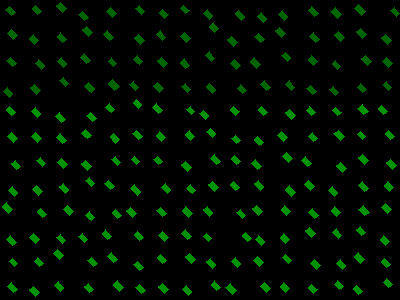

Source data for this figure (header and first rows):
, angleRotated, color, length, logWidthLengthRatio, x, y, centerX, centerY, width, lengthRotatedProjectX, widthRotatedProjectX, lengthRotatedProjectY, widthRotatedProjectY, vertexRightBottom, vertexRightTop, vertexLeftBottom, vertexLeftTop
0, 0.8321, 0.3996, 8.183, -0.5062, 10.47, 11.16, 12, 12, 4.933, 5.51, 3.647, 6.05, 3.321, (15, 12), (11, 15), (9, 6), (5, 9)
1, 0.8106, 0.4007, 8.298, -0.4869, 12.59, 34.53, 12, 37, 5.099, 5.718, 3.695, 6.014, 3.514, (17, 35), (13, 39), (11, 29), (7, 33)
2, 0.8163, 0.4013, 8.172, -0.5046, 11.5, 62.28, 12, 62, 4.934, 5.597, 3.595, 5.954, 3.38, (16, 63), (12, 66), (10, 57), (6, 60)
3, 0.8203, 0.4007, 8.053, -0.5023, 8.158, 92.43, 12, 87, 4.873, 5.492, 3.564, 5.89, 3.324, (12, 93), (9, 97), (7, 87), (3, 91)
4, 0.8295, 0.3931, 8.233, -0.5043, 36.78, 9.954, 37, 12, 4.972, 5.559, 3.668, 6.073, 3.357, (41, 11), (37, 14), (35, 5), (32, 8)
5, 0.8341, 0.4023, 8.152, -0.4967, 33.96, 39.55, 37, 37, 4.961, 5.477, 3.674, 6.038, 3.333, (38, 40), (34, 44), (33, 34), (29, 38)
6, 0.794, 0.3992, 8.434, -0.4995, 39.96, 64.74, 37, 62, 5.118, 5.912, 3.65, 6.015, 3.588, (44, 65), (41, 69), (38, 59), (35, 63)
7, 0.8283, 0.396, 8.779, -0.4938, 35.33, 89.05, 37, 87, 5.358, 5.936, 3.947, 6.468, 3.623, (40, 90), (36, 94), (34, 84), (30, 87)
8, 0.8168, 0.3996, 8.883, -0.4992, 61.79, 7.222, 62, 12, 5.392, 6.081, 3.931, 6.475, 3.691, (66, 8), (62, 12), (60, 2), (56, 5)
9, 0.8457, 0.3985, 8.425, -0.5113, 61.83, 37.58, 62, 37, 5.052, 5.587, 3.781, 6.305, 3.351, (66, 39), (62, 42), (60, 32), (57, 36)
10, 0.8454, 0.3995, 8.263, -0.4988, 62.2, 62.52, 62, 62, 5.018, 5.482, 3.755, 6.183, 3.329, (66, 63), (63, 67), (61, 57), (57, 61)
11, 0.8361, 0.398, 7.887, -0.5036, 64.32, 82.04, 62, 87, 4.767, 5.287, 3.537, 5.853, 3.195, (68, 83), (65, 86), (63, 77), (59, 80)
12, 0.808, 0.3994, 8.39, -0.5216, 83.34, 15.82, 87, 12, 4.98, 5.797, 3.6, 6.065, 3.441, (88, 17), (84, 20), (82, 11), (78, 14)
13, 0.8369, 0.4014, 8.51, -0.5097, 87.33, 31.41, 87, 37, 5.112, 5.7, 3.796, 6.32, 3.424, (92, 32), (88, 36), (86, 26), (82, 29)
14, 0.8232, 0.3985, 8.914, -0.5162, 85.65, 58.73, 87, 62, 5.32, 6.06, 3.901, 6.537, 3.617, (90, 60), (86, 63), (84, 53), (80, 57)
15, 0.8057, 0.404, 8.99, -0.5158, 89.9, 87.53, 87, 87, 5.367, 6.226, 3.871, 6.485, 3.717, (94, 88), (91, 92), (88, 82), (84, 86)
16, 0.8289, 0.3986, 8.167, -0.5055, 111.5, 12.37, 112, 12, 4.926, 5.519, 3.632, 6.021, 3.329, (116, 13), (112, 17), (110, 7), (106, 11)
17, 0.8012, 0.4001, 8.723, -0.5027, 108.7, 35.85, 112, 37, 5.276, 6.07, 3.789, 6.264, 3.672, (113, 37), (109, 40), (107, 30), (103, 34)
18, 0.8241, 0.3989, 7.672, -0.5064, 112.6, 62.32, 112, 62, 4.623, 5.211, 3.393, 5.63, 3.14, (116, 63), (113, 66), (111, 57), (108, 61)
19, 0.826, 0.3932, 9.535, -0.4974, 113.9, 85.26, 112, 87, 5.798, 6.463, 4.263, 7.01, 3.93, (119, 86), (114, 90), (112, 79), (108, 83)
20, 0.8213, 0.4029, 8.148, -0.4907, 140.1, 9.986, 137, 12, 4.989, 5.552, 3.652, 5.965, 3.399, (144, 11), (141, 14), (139, 5), (135, 8)
21, 0.8288, 0.4009, 8.747, -0.5017, 139.3, 39.16, 137, 37, 5.296, 5.911, 3.904, 6.448, 3.579, (144, 40), (140, 44), (138, 34), (134, 37)
22, 0.7941, 0.3996, 7.776, -0.5016, 138.2, 60.28, 137, 62, 4.709, 5.451, 3.359, 5.546, 3.301, (142, 61), (139, 64), (137, 55), (133, 59)
23, 0.8405, 0.4038, 8.223, -0.4958, 134.4, 86.16, 137, 87, 5.008, 5.485, 3.731, 6.125, 3.341, (138, 87), (135, 90), (133, 81), (129, 84)
24, 0.826, 0.3998, 7.894, -0.4984, 163.8, 13.61, 162, 12, 4.796, 5.351, 3.526, 5.804, 3.251, (168, 14), (164, 18), (162, 9), (159, 12)
25, 0.8411, 0.3946, 8.125, -0.5194, 161.1, 35.59, 162, 37, 4.833, 5.416, 3.603, 6.056, 3.222, (165, 37), (162, 40), (160, 30), (156, 34)
26, 0.8287, 0.3959, 8.302, -0.497, 162.6, 62.3, 162, 62, 5.051, 5.611, 3.723, 6.119, 3.413, (167, 63), (163, 67), (161, 57), (157, 60)
27, 0.8245, 0.3958, 8.617, -0.4938, 158.4, 87.36, 162, 87, 5.259, 5.85, 3.861, 6.326, 3.57, (163, 88), (159, 92), (157, 82), (153, 85)
28, 0.7986, 0.4011, 7.637, -0.4893, 184.8, 9.579, 187, 12, 4.682, 5.328, 3.354, 5.471, 3.267, (189, 10), (185, 13), (183, 5), (180, 8)
29, 0.8058, 0.3975, 8.56, -0.5092, 185.4, 37.44, 187, 37, 5.144, 5.928, 3.711, 6.175, 3.562, (190, 38), (186, 42), (184, 32), (180, 36)
30, 0.8394, 0.4009, 8.619, -0.5118, 185, 63.9, 187, 62, 5.166, 5.756, 3.845, 6.415, 3.45, (189, 65), (185, 68), (184, 58), (180, 62)
31, 0.8187, 0.3995, 7.471, -0.5054, 186.1, 87.84, 187, 87, 4.507, 5.104, 3.291, 5.455, 3.079, (190, 89), (187, 92), (185, 83), (181, 86)
32, 0.8119, 0.3947, 8.39, -0.488, 208, 14.3, 212, 12, 5.15, 5.773, 3.737, 6.088, 3.544, (212, 15), (209, 19), (207, 9), (203, 13)
33, 0.836, 0.4011, 8.791, -0.502, 214, 27.51, 212, 37, 5.321, 5.894, 3.948, 6.522, 3.568, (218, 28), (214, 32), (213, 22), (209, 26)
34, 0.8152, 0.3939, 8.549, -0.4913, 210.1, 56.9, 212, 62, 5.23, 5.862, 3.807, 6.222, 3.587, (214, 58), (211, 61), (209, 51), (205, 55)
35, 0.8058, 0.4, 8.64, -0.5005, 211, 88.19, 212, 87, 5.238, 5.984, 3.778, 6.233, 3.627, (215, 89), (212, 93), (209, 83), (206, 86)
36, 0.8246, 0.4003, 8.657, -0.5056, 240, 15.05, 237, 12, 5.221, 5.877, 3.834, 6.356, 3.544, (244, 16), (241, 20), (238, 10), (235, 13)
37, 0.8217, 0.4033, 9.139, -0.5259, 232.2, 41.36, 237, 37, 5.401, 6.224, 3.955, 6.692, 3.678, (237, 42), (233, 46), (231, 36), (227, 39)
38, 0.7996, 0.3986, 8.702, -0.4981, 235.5, 64.63, 237, 62, 5.288, 6.065, 3.792, 6.24, 3.685, (240, 65), (236, 69), (234, 59), (230, 63)
39, 0.82, 0.3994, 7.869, -0.5062, 241.8, 89.49, 237, 87, 4.743, 5.368, 3.468, 5.753, 3.236, (246, 90), (242, 93), (240, 84), (237, 88)
40, 0.8348, 0.402, 8.001, -0.4928, 262.4, 17.57, 262, 12, 4.888, 5.371, 3.623, 5.93, 3.281, (266, 18), (263, 22), (261, 12), (257, 16)
41, 0.8029, 0.397, 8.288, -0.4998, 259.4, 37.8, 262, 37, 5.028, 5.757, 3.617, 5.962, 3.493, (264, 39), (260, 42), (258, 33), (254, 36)
42, 0.8363, 0.3959, 9.516, -0.4959, 255.4, 63.38, 262, 62, 5.796, 6.378, 4.301, 7.062, 3.884, (260, 64), (256, 68), (254, 57), (250, 61)
43, 0.8098, 0.402, 9.086, -0.4947, 265.2, 85.76, 262, 87, 5.54, 6.266, 4.012, 6.579, 3.821, (270, 87), (266, 90), (264, 80), (260, 84)
44, 0.8111, 0.3976, 8.343, -0.5033, 283.1, 15.52, 287, 12, 5.043, 5.745, 3.657, 6.049, 3.473, (287, 16), (284, 20), (282, 10), (278, 14)
45, 0.8125, 0.3973, 8.55, -0.4927, 280.5, 32.28, 287, 37, 5.224, 5.88, 3.792, 6.207, 3.592, (285, 33), (281, 37), (279, 27), (275, 30)
46, 0.8072, 0.4004, 7.847, -0.4916, 286.4, 56.59, 287, 62, 4.8, 5.426, 3.467, 5.669, 3.319, (290, 57), (287, 61), (285, 52), (281, 55)
47, 0.8319, 0.3965, 8.467, -0.5108, 290.1, 85.7, 287, 87, 5.08, 5.703, 3.755, 6.259, 3.422, (294, 87), (291, 90), (289, 80), (285, 84)
48, 0.8119, 0.4013, 8.987, -0.5086, 313.1, 11.83, 312, 12, 5.404, 6.184, 3.921, 6.521, 3.719, (318, 13), (314, 16), (311, 6), (308, 10)
49, 0.8461, 0.3979, 8.74, -0.4954, 314.2, 37.85, 312, 37, 5.325, 5.794, 3.987, 6.544, 3.53, (319, 39), (315, 42), (313, 32), (309, 36)
50, 0.8257, 0.3986, 8.507, -0.4822, 312.9, 60.47, 312, 62, 5.253, 5.769, 3.861, 6.253, 3.562, (317, 61), (313, 65), (311, 55), (308, 59)
51, 0.8112, 0.4017, 8.303, -0.4789, 311.5, 90.1, 312, 87, 5.143, 5.717, 3.73, 6.021, 3.542, (316, 91), (312, 94), (310, 85), (306, 88)
52, 0.8268, 0.4019, 9.359, -0.4974, 336.2, 12.88, 337, 12, 5.691, 6.338, 4.187, 6.886, 3.854, (341, 14), (337, 18), (335, 7), (330, 11)
53, 0.8265, 0.3993, 8.963, -0.5134, 339.5, 36.17, 337, 37, 5.364, 6.073, 3.946, 6.593, 3.634, (344, 37), (340, 41), (338, 31), (334, 34)
54, 0.8271, 0.398, 7.992, -0.5076, 336.5, 64.83, 337, 62, 4.811, 5.411, 3.54, 5.882, 3.257, (340, 66), (337, 69), (335, 60), (332, 63)
55, 0.8329, 0.3996, 7.948, -0.4888, 334.4, 91.23, 337, 87, 4.875, 5.347, 3.607, 5.881, 3.28, (338, 92), (335, 95), (333, 86), (329, 89)
56, 0.8297, 0.401, 9.839, -0.5085, 360, 9.978, 362, 12, 5.917, 6.643, 4.365, 7.258, 3.995, (365, 11), (361, 15), (358, 4), (354, 8)
57, 0.8421, 0.3981, 8.841, -0.493, 361.1, 33.13, 362, 37, 5.4, 5.887, 4.029, 6.596, 3.596, (366, 34), (362, 38), (360, 28), (356, 31)
58, 0.8305, 0.4003, 8.596, -0.5011, 366.5, 60.21, 362, 62, 5.208, 5.798, 3.845, 6.346, 3.513, (371, 61), (367, 65), (365, 55), (361, 58)
59, 0.8224, 0.3996, 7.985, -0.5053, 361.8, 88.42, 362, 87, 4.817, 5.434, 3.53, 5.851, 3.278, (366, 89), (362, 92), (360, 83), (357, 87)
... 132 more rows
